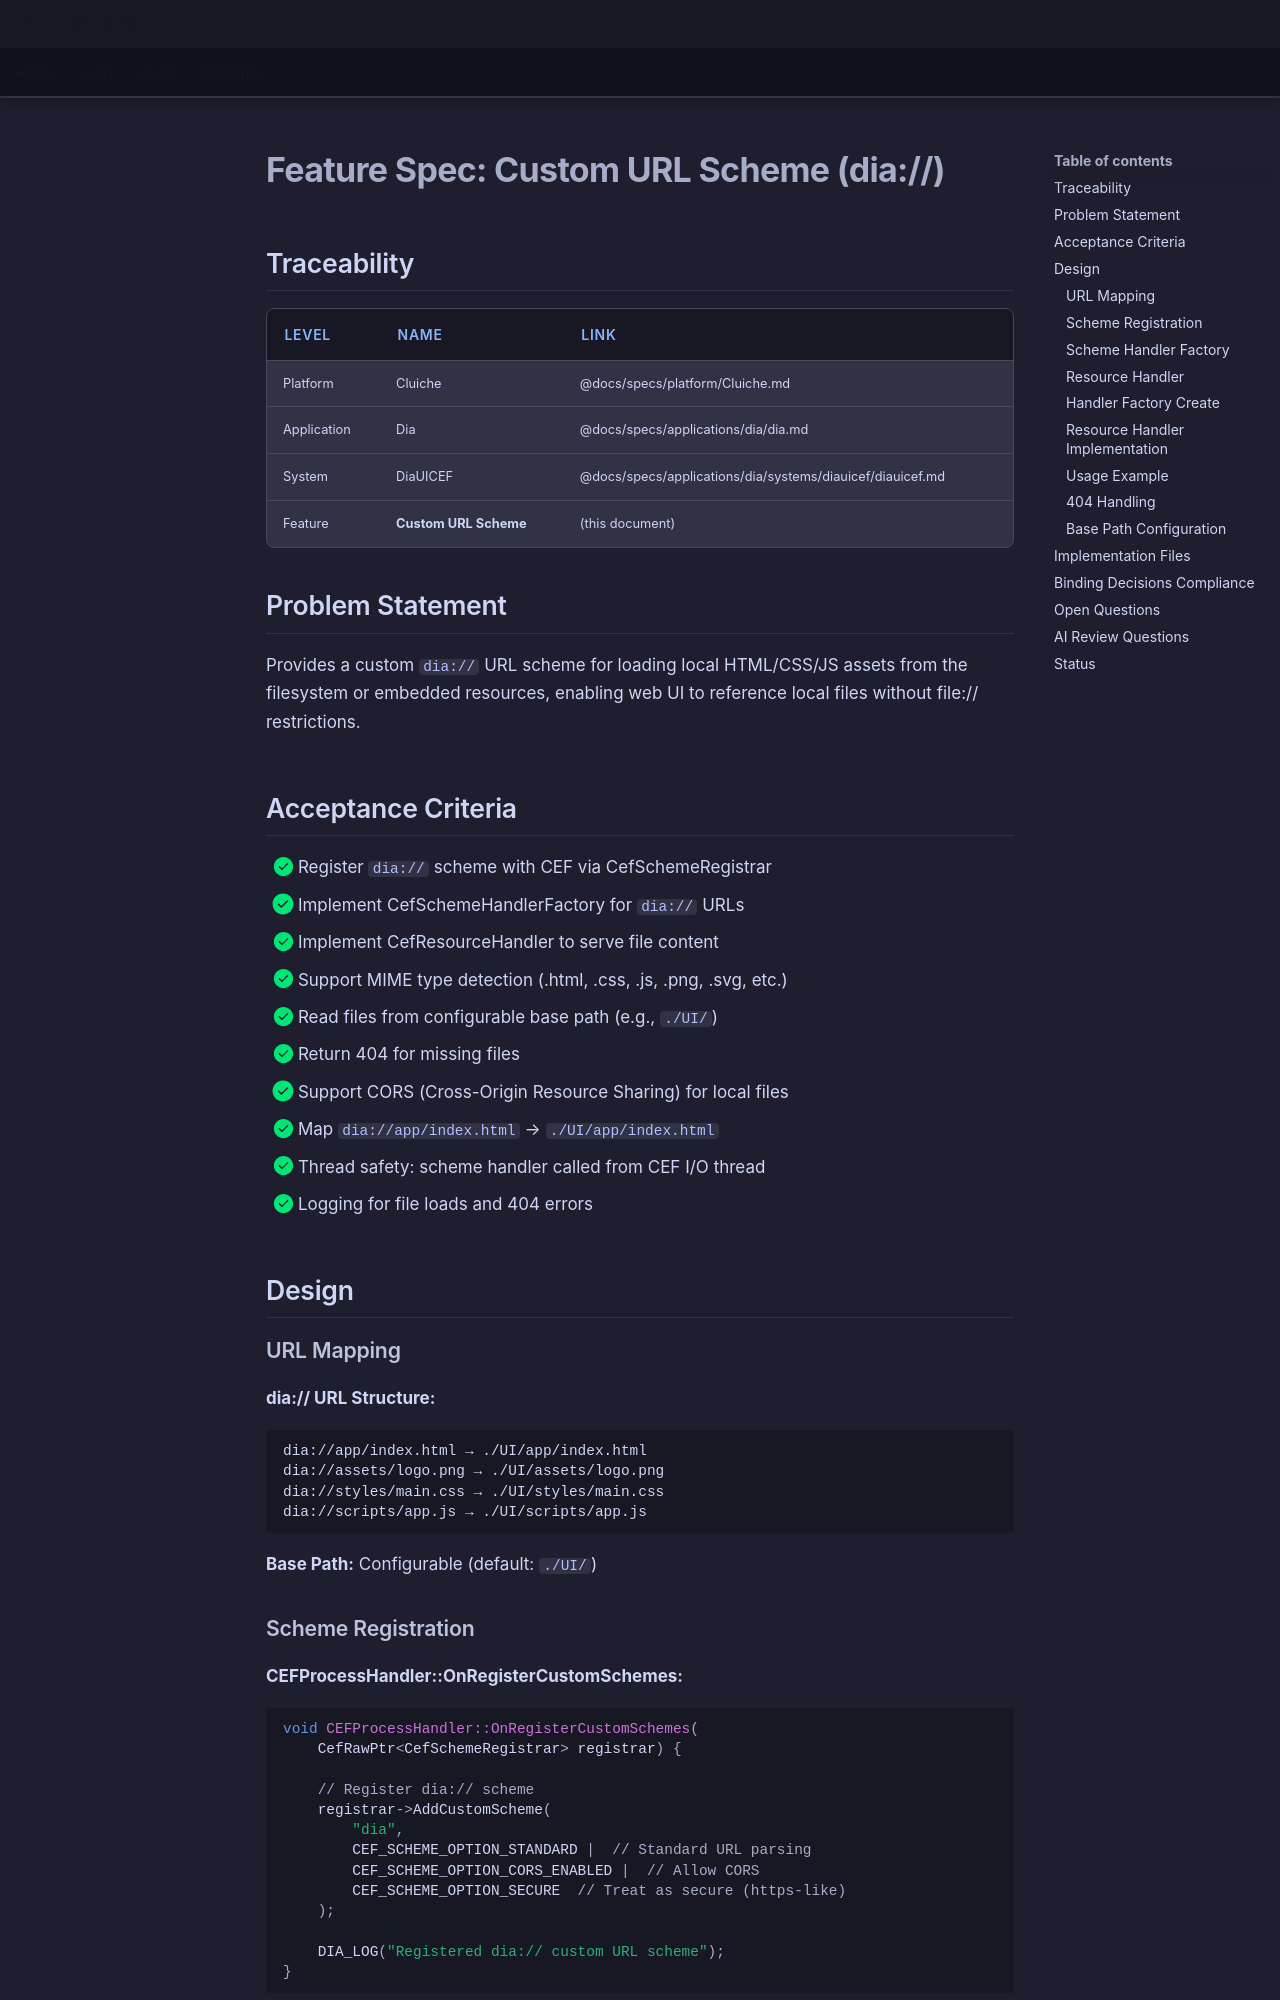

repository: LenihanConor/Cluiche · page: specs/applications/dia/systems/diauicef/custom-url-scheme/index.html · generator: mkdocs

# Feature Spec: Custom URL Scheme (dia://)

## Traceability

| Level | Name | Link |
|-------|------|------|
| Platform | Cluiche | @docs/specs/platform/Cluiche.md |
| Application | Dia | @docs/specs/applications/dia/dia.md |
| System | DiaUICEF | @docs/specs/applications/dia/systems/diauicef/diauicef.md |
| Feature | **Custom URL Scheme** | (this document) |

## Problem Statement

Provides a custom `dia://` URL scheme for loading local HTML/CSS/JS assets from the filesystem or embedded resources, enabling web UI to reference local files without file:// restrictions.

## Acceptance Criteria

- [x] Register `dia://` scheme with CEF via CefSchemeRegistrar
- [x] Implement CefSchemeHandlerFactory for `dia://` URLs
- [x] Implement CefResourceHandler to serve file content
- [x] Support MIME type detection (.html, .css, .js, .png, .svg, etc.)
- [x] Read files from configurable base path (e.g., `./UI/`)
- [x] Return 404 for missing files
- [x] Support CORS (Cross-Origin Resource Sharing) for local files
- [x] Map `dia://app/index.html` → `./UI/app/index.html`
- [x] Thread safety: scheme handler called from CEF I/O thread
- [x] Logging for file loads and 404 errors

## Design

### URL Mapping

**dia:// URL Structure:**
```
dia://app/index.html → ./UI/app/index.html
dia://assets/logo.png → ./UI/assets/logo.png
dia://styles/main.css → ./UI/styles/main.css
dia://scripts/app.js → ./UI/scripts/app.js
```

**Base Path:** Configurable (default: `./UI/`)

### Scheme Registration

**CEFProcessHandler::OnRegisterCustomSchemes:**
```cpp
void CEFProcessHandler::OnRegisterCustomSchemes(
    CefRawPtr<CefSchemeRegistrar> registrar) {
    
    // Register dia:// scheme
    registrar->AddCustomScheme(
        "dia",
        CEF_SCHEME_OPTION_STANDARD |  // Standard URL parsing
        CEF_SCHEME_OPTION_CORS_ENABLED |  // Allow CORS
        CEF_SCHEME_OPTION_SECURE  // Treat as secure (https-like)
    );
    
    DIA_LOG("Registered dia:// custom URL scheme");
}
```
